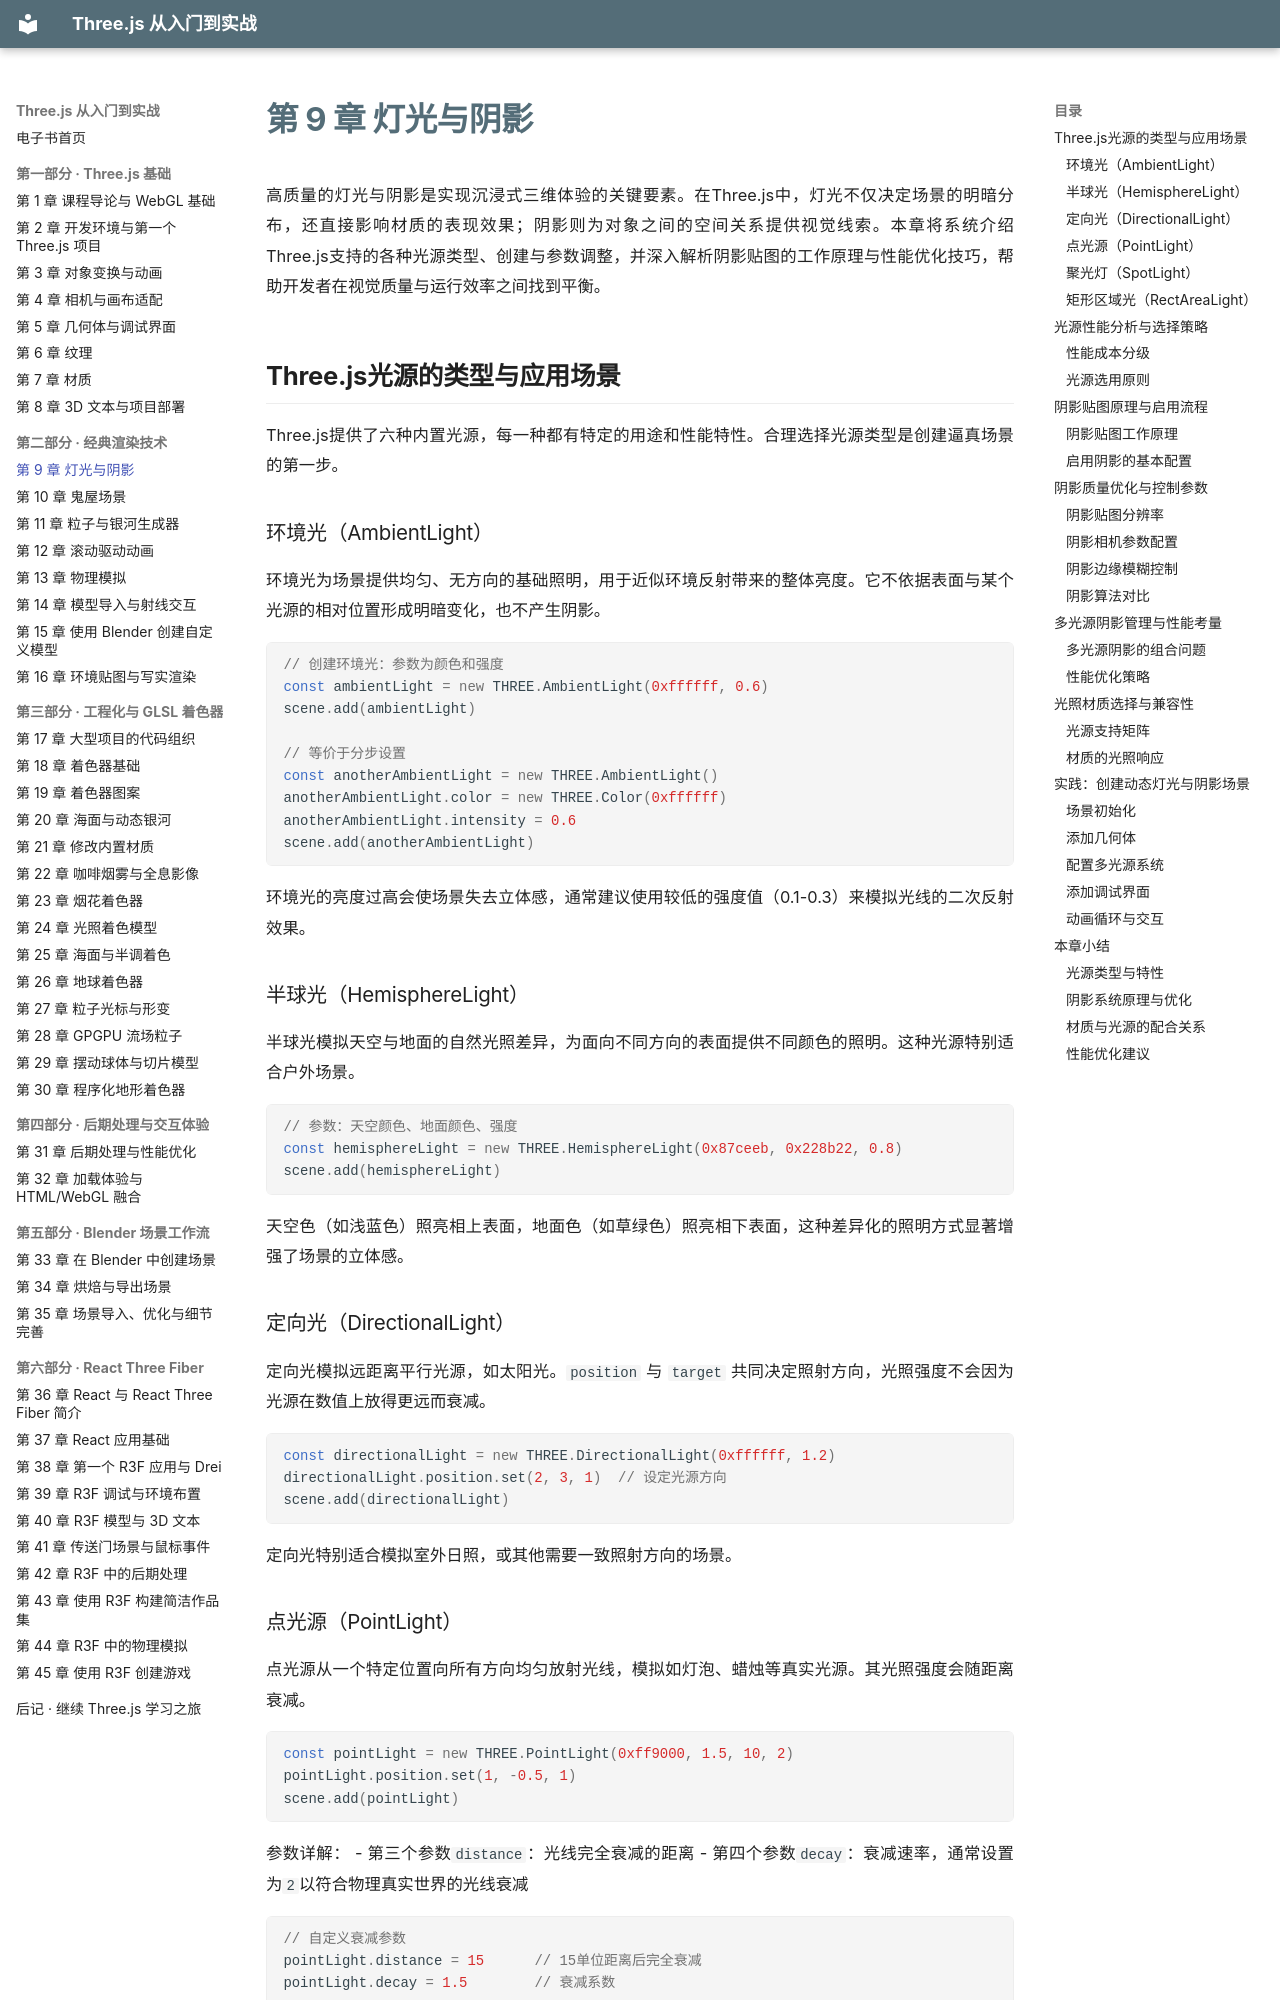

repository: zhaojiew10/threejs-journey-ebook · page: chapters/ch09/index.html · generator: mkdocs

---
title: "第 9 章 灯光与阴影"
---

# 第 9 章 灯光与阴影

高质量的灯光与阴影是实现沉浸式三维体验的关键要素。在Three.js中，灯光不仅决定场景的明暗分布，还直接影响材质的表现效果；阴影则为对象之间的空间关系提供视觉线索。本章将系统介绍Three.js支持的各种光源类型、创建与参数调整，并深入解析阴影贴图的工作原理与性能优化技巧，帮助开发者在视觉质量与运行效率之间找到平衡。

## Three.js光源的类型与应用场景

Three.js提供了六种内置光源，每一种都有特定的用途和性能特性。合理选择光源类型是创建逼真场景的第一步。

### 环境光（AmbientLight）

环境光为场景提供均匀、无方向的基础照明，用于近似环境反射带来的整体亮度。它不依据表面与某个光源的相对位置形成明暗变化，也不产生阴影。

```javascript
// 创建环境光：参数为颜色和强度
const ambientLight = new THREE.AmbientLight(0xffffff, 0.6)
scene.add(ambientLight)

// 等价于分步设置
const anotherAmbientLight = new THREE.AmbientLight()
anotherAmbientLight.color = new THREE.Color(0xffffff)
anotherAmbientLight.intensity = 0.6
scene.add(anotherAmbientLight)
```

环境光的亮度过高会使场景失去立体感，通常建议使用较低的强度值（0.1-0.3）来模拟光线的二次反射效果。

### 半球光（HemisphereLight）

半球光模拟天空与地面的自然光照差异，为面向不同方向的表面提供不同颜色的照明。这种光源特别适合户外场景。

```javascript
// 参数：天空颜色、地面颜色、强度
const hemisphereLight = new THREE.HemisphereLight(0x87ceeb, 0x228b22, 0.8)
scene.add(hemisphereLight)
```

天空色（如浅蓝色）照亮相上表面，地面色（如草绿色）照亮相下表面，这种差异化的照明方式显著增强了场景的立体感。

### 定向光（DirectionalLight）

定向光模拟远距离平行光源，如太阳光。`position` 与 `target` 共同决定照射方向，光照强度不会因为光源在数值上放得更远而衰减。

```javascript
const directionalLight = new THREE.DirectionalLight(0xffffff, 1.2)
directionalLight.position.set(2, 3, 1)  // 设定光源方向
scene.add(directionalLight)
```

定向光特别适合模拟室外日照，或其他需要一致照射方向的场景。

### 点光源（PointLight）

点光源从一个特定位置向所有方向均匀放射光线，模拟如灯泡、蜡烛等真实光源。其光照强度会随距离衰减。

```javascript
const pointLight = new THREE.PointLight(0xff9000, 1.5, 10, 2)
pointLight.position.set(1, -0.5, 1)
scene.add(pointLight)
```

参数详解：
- 第三个参数`distance`：光线完全衰减的距离
- 第四个参数`decay`：衰减速率，通常设置为`2`以符合物理真实世界的光线衰减

```javascript
// 自定义衰减参数
pointLight.distance = 15      // 15单位距离后完全衰减
pointLight.decay = 1.5        // 衰减系数
```
